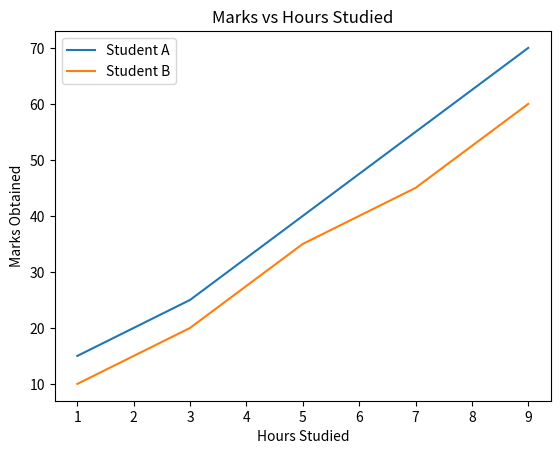
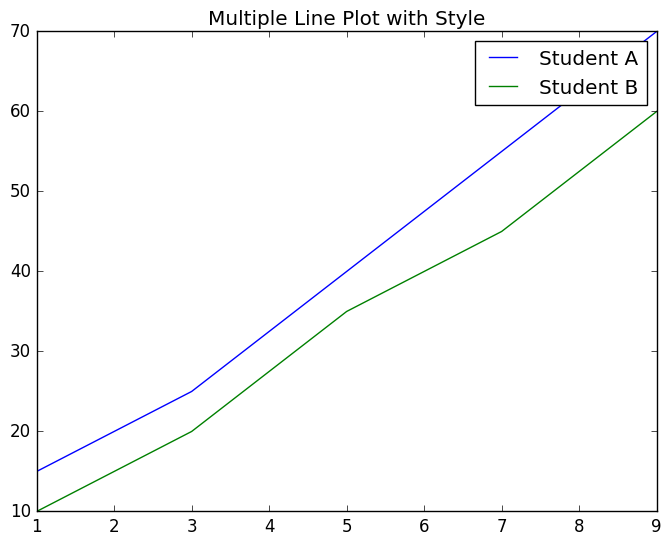
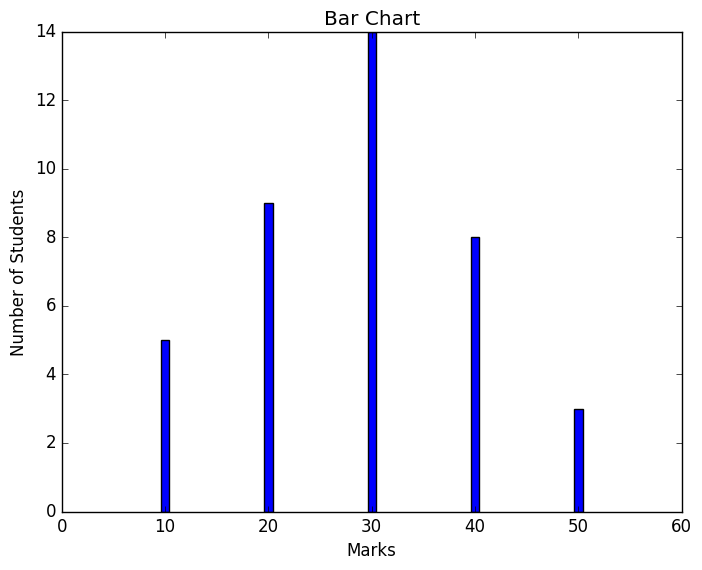
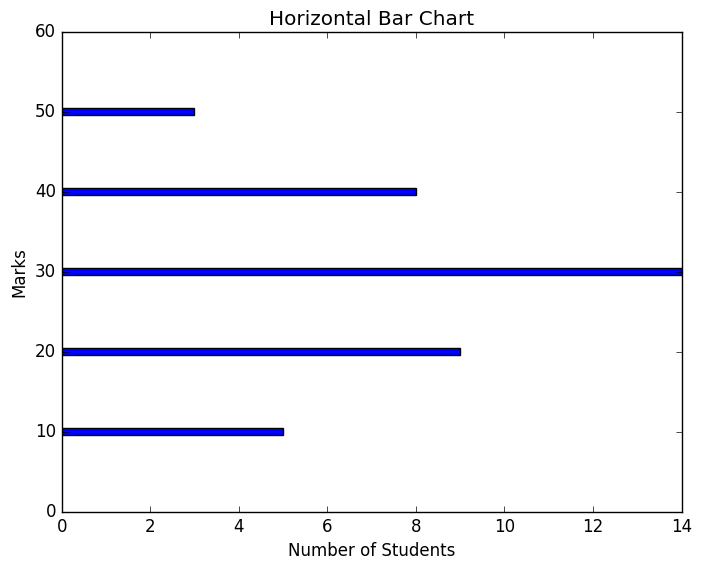
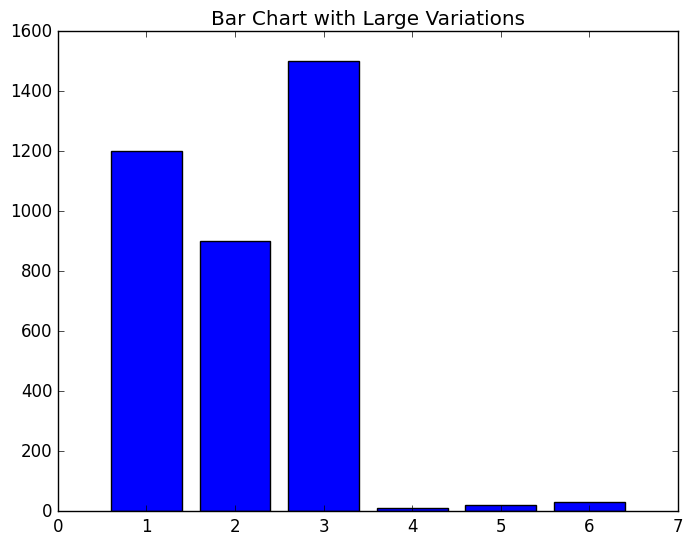
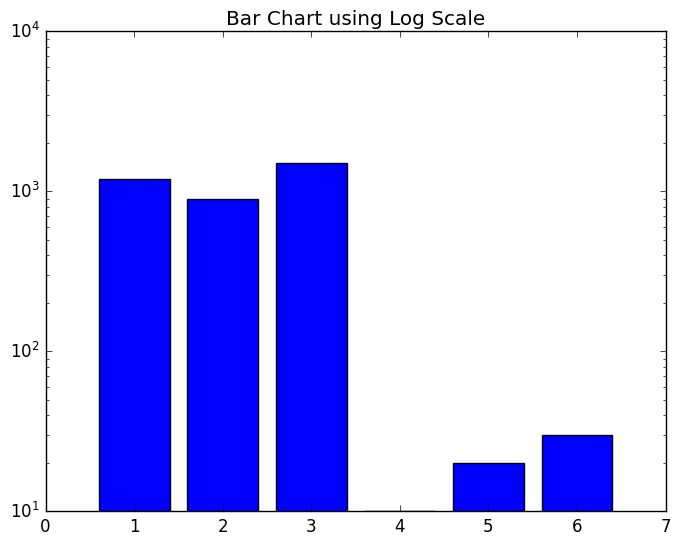
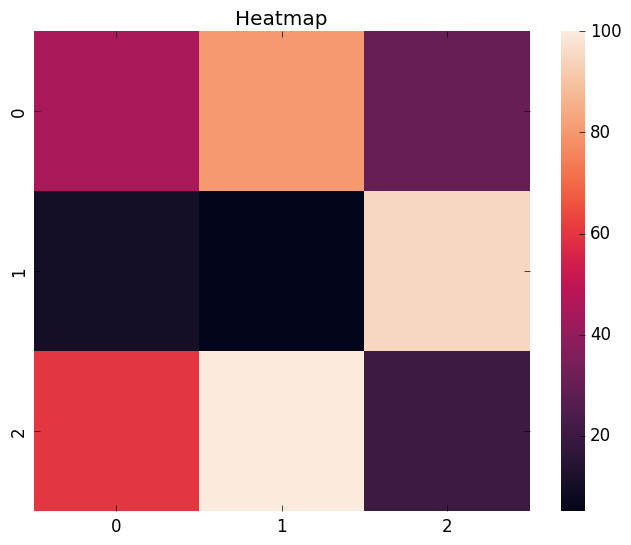
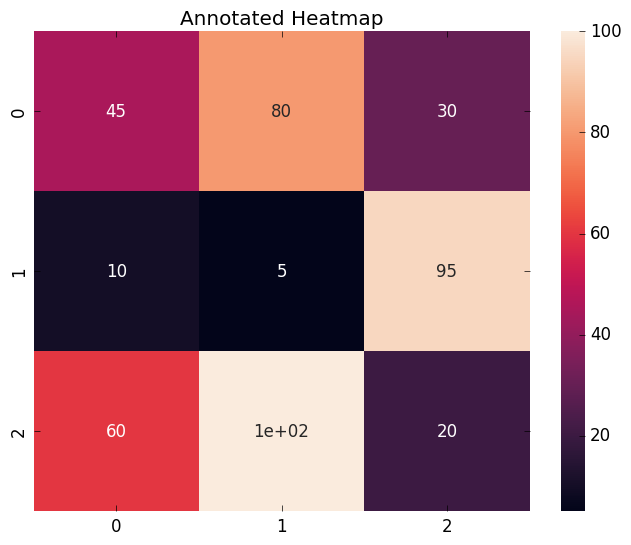

These charts were generated, in order, by the following Python code:

import matplotlib.pyplot as plt
import seaborn as sns
# Line plot with multiple lines
hours = [1, 3, 5, 7, 9]
marks_A = [15, 25, 40, 55, 70]
marks_B = [10, 20, 35, 45, 60]
plt.plot(hours, marks_A, label="Student A")
plt.plot(hours, marks_B, label="Student B")
plt.title("Marks vs Hours Studied")
plt.xlabel("Hours Studied")
plt.ylabel("Marks Obtained")
plt.legend()
plt.show()
# Change plot style
plt.style.use("classic")
plt.plot(hours, marks_A, label="Student A")
plt.plot(hours, marks_B, label="Student B")
plt.title("Multiple Line Plot with Style")
plt.legend()
plt.show()
# Vertical bar plot
marks = [10, 20, 30, 40, 50]
students = [5, 9, 14, 8, 3]
plt.bar(marks, students)
plt.title("Bar Chart")
plt.xlabel("Marks")
plt.ylabel("Number of Students")
plt.show()
# Horizontal bar chart
plt.barh(marks, students)
plt.title("Horizontal Bar Chart")
plt.xlabel("Number of Students")
plt.ylabel("Marks")
plt.show()
# Bar chart with large variation
values = [1200, 900, 1500, 10, 20, 30]
x = [1, 2, 3, 4, 5, 6]
plt.bar(x, values)
plt.title("Bar Chart with Large Variations")
plt.show()
# Handle large variation using log scale
plt.bar(x, values)
plt.yscale("log")
plt.title("Bar Chart using Log Scale")
plt.show()
# Heatmap using seaborn
data = [[45, 80, 30],
[10, 5, 95],
[60, 100, 20]]
sns.heatmap(data)
plt.title("Heatmap")
plt.show()
# Heatmap with annotations
sns.heatmap(data, annot=True)
plt.title("Annotated Heatmap")
plt.show()
